pico-8 play session: no input (idle), after a click and taps of 🅾, ❎, 🅾+❎, 🅾 in the second before t = 0

[t = 1 s] idle ~1s (no d-pad/buttons)
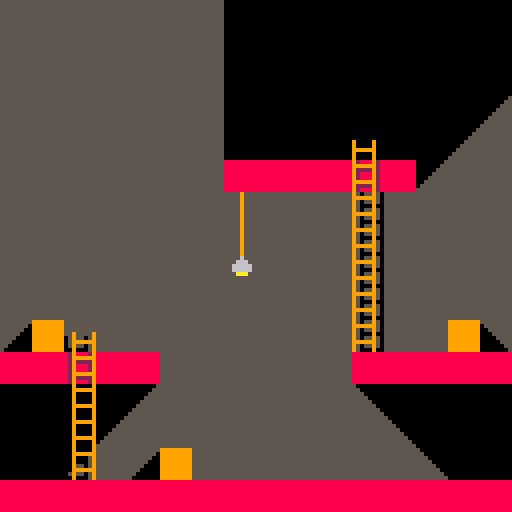

pico-8 cartridge
version 8
__lua__
function _init()
	palt(0,false);
	palt(14,true);
end

function _draw()
	cls();
	--rectfill(0,0,128,128,5);
	mapdraw(16,16);
	mapdraw(0,0);
	mapdraw(0,16);
end

function _update60()
end
__gfx__
eeeeeeeeeeeeeeeeeeeeeeeeeeeeeeeeeeeeeeeeeeeeeeeeeeeeeeeeeeeeeeeeeeeeeeeeeeeeeeeeeeeeeeeeeeeeeeeeeeeeeeeeeeeeeeeeeeeeeeeeeeeeeeee
eeeeeeeeeeeeeeeeeeeeeeeeeeeeeeeeeeeeeeeeeeeeeeeeeeeeeeeeeeeeeeeeeeeeeeeeeeeeeeeeeeeeeeeeeeeeeeeeeeeeeeeeeeeeeeeeeeeeeeeeeeeeeeee
ee7ee7eeeeeeeeeeeeeeeeeeeeeeeeeeeeeeeeeeeeeeeeeeeeeeeeeeeeeeeeeeeeeeeeeeeeeeeeeeeeeeeeeeeeeeeeeeeeeeeeeeeeeeeeeeeeeeeeeeeeeeeeee
eee77eeeeeeeeeeeeeeeeeeeeeeeeeeeeeeeeeeeeeeeeeeeeeeeeeeeeeeeeeeeeeeeeeeeeeeeeeeeeeeeeeeeeeeeeeeeeeeeeeeeeeeeeeeeeeeeeeeeeeeeeeee
eee77eeeeeeeeeeeeeeeeeeeeeeeeeeeeeeeeeeeeeeeeeeeeeeeeeeeeeeeeeeeeeeeeeeeeeeeeeeeeeeeeeeeeeeeeeeeeeeeeeeeeeeeeeeeeeeeeeeeeeeeeeee
ee7ee7eeeeeeeeeeeeeeeeeeeeeeeeeeeeeeeeeeeeeeeeeeeeeeeeeeeeeeeeeeeeeeeeeeeeeeeeeeeeeeeeeeeeeeeeeeeeeeeeeeeeeeeeeeeeeeeeeeeeeeeeee
eeeeeeeeeeeeeeeeeeeeeeeeeeeeeeeeeeeeeeeeeeeeeeeeeeeeeeeeeeeeeeeeeeeeeeeeeeeeeeeeeeeeeeeeeeeeeeeeeeeeeeeeeeeeeeeeeeeeeeeeeeeeeeee
eeeeeeeeeeeeeeeeeeeeeeeeeeeeeeeeeeeeeeeeeeeeeeeeeeeeeeeeeeeeeeeeeeeeeeeeeeeeeeeeeeeeeeeeeeeeeeeeeeeeeeeeeeeeeeeeeeeeeeeeeeeeeeee
eeeeeeeeeeeeeeeeeeeeeeeeeeeeeeeeeeeeeeeeeeeeeeeeeeeeeeeeeeeeeeeeeeeeeeeeeeeeeeeeeeeeeeeeeeeeeeeeeeeeeeeeeeeeeeeeeeeeeeeeeeeeeeee
eeeeeeeeeeeeeeeeeeeeeeeeeeeeeeeeeeeeeeeeeeeeeeeeeeeeeeeeeeeeeeeeeeeeeeeeeeeeeeeeeeeeeeeeeeeeeeeeeeeeeeeeeeeeeeeeeeeeeeeeeeeeeeee
eeeeeeeeeeeeeeeeeeeeeeeeeeeeeeeeeeeeeeeeeeeeeeeeeeeeeeeeeeeeeeeeeeeeeeeeeeeeeeeeeeeeeeeeeeeeeeeeeeeeeeeeeeeeeeeeeeeeeeeeeeeeeeee
eeeeeeeeeeeeeeeeeeeeeeeeeeeeeeeeeeeeeeeeeeeeeeeeeeeeeeeeeeeeeeeeeeeeeeeeeeeeeeeeeeeeeeeeeeeeeeeeeeeeeeeeeeeeeeeeeeeeeeeeeeeeeeee
eeeeeeeeeeeeeeeeeeeeeeeeeeeeeeeeeeeeeeeeeeeeeeeeeeeeeeeeeeeeeeeeeeeeeeeeeeeeeeeeeeeeeeeeeeeeeeeeeeeeeeeeeeeeeeeeeeeeeeeeeeeeeeee
eeeeeeeeeeeeeeeeeeeeeeeeeeeeeeeeeeeeeeeeeeeeeeeeeeeeeeeeeeeeeeeeeeeeeeeeeeeeeeeeeeeeeeeeeeeeeeeeeeeeeeeeeeeeeeeeeeeeeeeeeeeeeeee
eeeeeeeeeeeeeeeeeeeeeeeeeeeeeeeeeeeeeeeeeeeeeeeeeeeeeeeeeeeeeeeeeeeeeeeeeeeeeeeeeeeeeeeeeeeeeeeeeeeeeeeeeeeeeeeeeeeeeeeeeeeeeeee
eeeeeeeeeeeeeeeeeeeeeeeeeeeeeeeeeeeeeeeeeeeeeeeeeeeeeeeeeeeeeeeeeeeeeeeeeeeeeeeeeeeeeeeeeeeeeeeeeeeeeeeeeeeeeeeeeeeeeeeeeeeeeeee
eeeeeeeeeeeeeeeeeeeeeeeeeeeeeeeeeeeeeeeeeeeeeeeeeeeeeeeeeeeeeeeeeeeeeeeeeeeeeeeeeeeeeeeeeeeeeeeeeeeeeeeeeeeeeeeeeeeeeeeeeeeeeeee
eeeeeeeeeeeeeeeeeeeeeeeeeeeeeeeeeeeeeeeeeeeeeeeeeeeeeeeeeeeeeeeeeeeeeeeeeeeeeeeeeeeeeeeeeeeeeeeeeeeeeeeeeeeeeeeeeeeeeeeeeeeeeeee
eeeeeeeeeeeeeeeeeeeeeeeeeeeeeeeeeeeeeeeeeeeeeeeeeeeeeeeeeeeeeeeeeeeeeeeeeeeeeeeeeeeeeeeeeeeeeeeeeeeeeeeeeeeeeeeeeeeeeeeeeeeeeeee
eeeeeeeeeeeeeeeeeeeeeeeeeeeeeeeeeeeeeeeeeeeeeeeeeeeeeeeeeeeeeeeeeeeeeeeeeeeeeeeeeeeeeeeeeeeeeeeeeeeeeeeeeeeeeeeeeeeeeeeeeeeeeeee
eeeeeeeeeeeeeeeeeeeeeeeeeeeeeeeeeeeeeeeeeeeeeeeeeeeeeeeeeeeeeeeeeeeeeeeeeeeeeeeeeeeeeeeeeeeeeeeeeeeeeeeeeeeeeeeeeeeeeeeeeeeeeeee
eeeeeeeeeeeeeeeeeeeeeeeeeeeeeeeeeeeeeeeeeeeeeeeeeeeeeeeeeeeeeeeeeeeeeeeeeeeeeeeeeeeeeeeeeeeeeeeeeeeeeeeeeeeeeeeeeeeeeeeeeeeeeeee
eeeeeeeeeeeeeeeeeeeeeeeeeeeeeeeeeeeeeeeeeeeeeeeeeeeeeeeeeeeeeeeeeeeeeeeeeeeeeeeeeeeeeeeeeeeeeeeeeeeeeeeeeeeeeeeeeeeeeeeeeeeeeeee
eeeeeeeeeeeeeeeeeeeeeeeeeeeeeeeeeeeeeeeeeeeeeeeeeeeeeeeeeeeeeeeeeeeeeeeeeeeeeeeeeeeeeeeeeeeeeeeeeeeeeeeeeeeeeeeeeeeeeeeeeeeeeeee
eeeeeeeeeeeeeeeeeeeeeeeeeeeeeeeeeeeeeeeeeeeeeeeeeeeeeeeeeeeeeeeeeeeeeeeeeeeeeeeeeeeeeeeeeeeeeeeeeeeeeeeeeeeeeeeeeeeeeeeeeeeeeeee
eeeeeeeeeeeeeeeeeeeeeeeeeeeeeeeeeeeeeeeeeeeeeeeeeeeeeeeeeeeeeeeeeeeeeeeeeeeeeeeeeeeeeeeeeeeeeeeeeeeeeeeeeeeeeeeeeeeeeeeeeeeeeeee
eeeeeeeeeeeeeeeeeeeeeeeeeeeeeeeeeeeeeeeeeeeeeeeeeeeeeeeeeeeeeeeeeeeeeeeeeeeeeeeeeeeeeeeeeeeeeeeeeeeeeeeeeeeeeeeeeeeeeeeeeeeeeeee
eeeeeeeeeeeeeeeeeeeeeeeeeeeeeeeeeeeeeeeeeeeeeeeeeeeeeeeeeeeeeeeeeeeeeeeeeeeeeeeeeeeeeeeeeeeeeeeeeeeeeeeeeeeeeeeeeeeeeeeeeeeeeeee
eeeeeeeeeeeeeeeeeeeeeeeeeeeeeeeeeeeeeeeeeeeeeeeeeeeeeeeeeeeeeeeeeeeeeeeeeeeeeeeeeeeeeeeeeeeeeeeeeeeeeeeeeeeeeeeeeeeeeeeeeeeeeeee
eeeeeeeeeeeeeeeeeeeeeeeeeeeeeeeeeeeeeeeeeeeeeeeeeeeeeeeeeeeeeeeeeeeeeeeeeeeeeeeeeeeeeeeeeeeeeeeeeeeeeeeeeeeeeeeeeeeeeeeeeeeeeeee
eeeeeeeeeeeeeeeeeeeeeeeeeeeeeeeeeeeeeeeeeeeeeeeeeeeeeeeeeeeeeeeeeeeeeeeeeeeeeeeeeeeeeeeeeeeeeeeeeeeeeeeeeeeeeeeeeeeeeeeeeeeeeeee
eeeeeeeeeeeeeeeeeeeeeeeeeeeeeeeeeeeeeeeeeeeeeeeeeeeeeeeeeeeeeeeeeeeeeeeeeeeeeeeeeeeeeeeeeeeeeeeeeeeeeeeeeeeeeeeeeeeeeeeeeeeeeeee
eeeeeeeeeeeeeeeeeeeeeeeeeeeeeeeeeeeeeeeeeeeeeeeeeeeeeeeeeeeeeeeeeeeeeeeeeeeeeeeeeeeeeeeeeeeeeeeeeeeeeeeeeeeeeeeeeeeeeeeeeeeeeeee
eeeeeeeeeeeeeeeeeeeeeeeeeeeeeeeeeeeeeeeeeeeeeeeeeeeeeeeeeeeeeeeeeeeeeeeeeeeeeeeeeeeeeeeeeeeeeeeeeeeeeeeeeeeeeeeeeeeeeeeeeeeeeeee
eeeeeeeeeeeeeeeeeeeeeeeeeeeeeeeeeeeeeeeeeeeeeeeeeeeeeeeeeeeeeeeeeeeeeeeeeeeeeeeeeeeeeeeeeeeeeeeeeeeeeeeeeeeeeeeeeeeeeeeeeeeeeeee
eeeeeeeeeeeeeeeeeeeeeeeeeeeeeeeeeeeeeeeeeeeeeeeeeeeeeeeeeeeeeeeeeeeeeeeeeeeeeeeeeeeeeeeeeeeeeeeeeeeeeeeeeeeeeeeeeeeeeeeeeeeeeeee
eeeeeeeeeeeeeeeeeeeeeeeeeeeeeeeeeeeeeeeeeeeeeeeeeeeeeeeeeeeeeeeeeeeeeeeeeeeeeeeeeeeeeeeeeeeeeeeeeeeeeeeeeeeeeeeeeeeeeeeeeeeeeeee
eeeeeeeeeeeeeeeeeeeeeeeeeeeeeeeeeeeeeeeeeeeeeeeeeeeeeeeeeeeeeeeeeeeeeeeeeeeeeeeeeeeeeeeeeeeeeeeeeeeeeeeeeeeeeeeeeeeeeeeeeeeeeeee
eeeeeeeeeeeeeeeeeeeeeeeeeeeeeeeeeeeeeeeeeeeeeeeeeeeeeeeeeeeeeeeeeeeeeeeeeeeeeeeeeeeeeeeeeeeeeeeeeeeeeeeeeeeeeeeeeeeeeeeeeeeeeeee
eeeeeeeeeeeeeeeeeeeeeeeeeeeeeeeeeeeeeeeeeeeeeeeeeeeeeeeeeeeeeeeeeeeeeeeeeeeeeeeeeeeeeeeeeeeeeeeeeeeeeeeeeeeeeeeeeeeeeeeeeeeeeeee
eeeeeeeeeeeeeeeeeeeeeeeeeeeeeeeeeeeeeeeeeeeeeeeeeeeeeeeeeeeeeeeeeeeeeeeeeeeeeeeeeeeeeeeeeeeeeeeeeeeeeeeeeeeeeeeeeeeeeeeeeeeeeeee
eeeeeeeeeeeeeeeeeeeeeeeeeeeeeeeeeeeeeeeeeeeeeeeeeeeeeeeeeeeeeeeeeeeeeeeeeeeeeeeeeeeeeeeeeeeeeeeeeeeeeeeeeeeeeeeeeeeeeeeeeeeeeeee
eeeeeeeeeeeeeeeeeeeeeeeeeeeeeeeeeeeeeeeeeeeeeeeeeeeeeeeeeeeeeeeeeeeeeeeeeeeeeeeeeeeeeeeeeeeeeeeeeeeeeeeeeeeeeeeeeeeeeeeeeeeeeeee
eeeeeeeeeeeeeeeeeeeeeeeeeeeeeeeeeeeeeeeeeeeeeeeeeeeeeeeeeeeeeeeeeeeeeeeeeeeeeeeeeeeeeeeeeeeeeeeeeeeeeeeeeeeeeeeeeeeeeeeeeeeeeeee
eeeeeeeeeeeeeeeeeeeeeeeeeeeeeeeeeeeeeeeeeeeeeeeeeeeeeeeeeeeeeeeeeeeeeeeeeeeeeeeeeeeeeeeeeeeeeeeeeeeeeeeeeeeeeeeeeeeeeeeeeeeeeeee
eeeeeeeeeeeeeeeeeeeeeeeeeeeeeeeeeeeeeeeeeeeeeeeeeeeeeeeeeeeeeeeeeeeeeeeeeeeeeeeeeeeeeeeeeeeeeeeeeeeeeeeeeeeeeeeeeeeeeeeeeeeeeeee
eeeeeeeeeeeeeeeeeeeeeeeeeeeeeeeeeeeeeeeeeeeeeeeeeeeeeeeeeeeeeeeeeeeeeeeeeeeeeeeeeeeeeeeeeeeeeeeeeeeeeeeeeeeeeeeeeeeeeeeeeeeeeeee
eeeeeeeeeeeeeeeeeeeeeeeeeeeeeeeeeeeeeeeeeeeeeeeeeeeeeeeeeeeeeeeeeeeeeeeeeeeeeeeeeeeeeeeeeeeeeeeeeeeeeeeeeeeeeeeeeeeeeeeeeeeeeeee
eeeeeeeeeeeeeeeeeeeeeeeeeeeeeeeeeeeeeeeeeeeeeeeeeeeeeeeeeeeeeeeeeeeeeeeeeeeeeeeeeeeeeeeeeeeeeeeeeeeeeeeeeeeeeeeeeeeeeeeeeeeeeeee
eeeeeeeeeeeeeeeeeeeeeeeeeeeeeeeeeeeeeeeeeeeeeeeeeeeeeeeeeeeeeeeeeeeeeeeeeeeeeeeeeeeeeeeeeeeeeeeeeeeeeeeeeeeeeeeeeeeeeeeeeeeeeeee
eeeeeeeeeeeeeeeeeeeeeeeeeeeeeeeeeeeeeeeeeeeeeeeeeeeeeeeeeeeeeeeeeeeeeeeeeeeeeeeeeeeeeeeeeeeeeeeeeeeeeeeeeeeeeeeeeeeeeeeeeeeeeeee
eeeeeeeeeeeeeeeeeeeeeeeeeeeeeeeeeeeeeeeeeeeeeeeeeeeeeeeeeeeeeeeeeeeeeeeeeeeeeeeeeeeeeeeeeeeeeeeeeeeeeeeeeeeeeeeeeeeeeeeeeeeeeeee
eeeeeeeeeeeeeeeeeeeeeeeeeeeeeeeeeeeeeeeeeeeeeeeeeeeeeeeeeeeeeeeeeeeeeeeeeeeeeeeeeeeeeeeeeeeeeeeeeeeeeeeeeeeeeeeeeeeeeeeeeeeeeeee
eeeeeeeeeeeeeeeeeeeeeeeeeeeeeeeeeeeeeeeeeeeeeeeeeeeeeeeeeeeeeeeeeeeeeeeeeeeeeeeeeeeeeeeeeeeeeeeeeeeeeeeeeeeeeeeeeeeeeeeeeeeeeeee
eeeeeeeeeeeeeeeeeeeeeeeeeeeeeeeeeeeeeeeeeeeeeeeeeeeeeeeeeeeeeeeeeeeeeeeeeeeeeeeeeeeeeeeeeeeeeeeeeeeeeeeeeeeeeeeeeeeeeeeeeeeeeeee
eeeeeeeeeeeeeeeeeeeeeeeeeeeeeeeeeeeeeeeeeeeeeeeeeeeeeeeeeeeeeeeeeeeeeeeeeeeeeeeeeeeeeeeeeeeeeeeeeeeeeeeeeeeeeeeeeeeeeeeeeeeeeeee
eeeeeeeeeeeeeeeeeeeeeeeeeeeeeeeeeeeeeeeeeeeeeeeeeeeeeeeeeeeeeeeeeeeeeeeeeeeeeeeeeeeeeeeeeeeeeeeeeeeeeeeeeeeeeeeeeeeeeeeeeeeeeeee
eeeeeeeeeeeeeeeeeeeeeeeeeeeeeeeeeeeeeeeeeeeeeeeeeeeeeeeeeeeeeeeeeeeeeeeeeeeeeeeeeeeeeeeeeeeeeeeeeeeeeeeeeeeeeeeeeeeeeeeeeeeeeeee
eeeeeeeeeeeeeeeeeeeeeeeeeeeeeeeeeeeeeeeeeeeeeeeeeeeeeeeeeeeeeeeeeeeeeeeeeeeeeeeeeeeeeeeeeeeeeeeeeeeeeeeeeeeeeeeeeeeeeeeeeeeeeeee
eeeeeeeeeeeeeeeeeeeeeeeeeeeeeeeeeeeeeeeeeeeeeeeeeeeeeeeeeeeeeeeeeeeeeeeeeeeeeeeeeeeeeeeeeeeeeeeeeeeeeeeeeeeeeeeeeeeeeeeeeeeeeeee
eeeeeeeeeeeeeeeeeeeeeeeeeeeeeeeeeeeeeeeeeeeeeeeeeeeeeeeeeeeeeeeeeeeeeeeeeeeeeeeeeeeeeeeeeeeeeeeeeeeeeeeeeeeeeeeeeeeeeeeeeeeeeeee
eeeeeeeeeeeeeeeeeeeeeeeeeeeeeeeeeeeeeeeeeeeeeeeeeeeeeeeeeeeeeeeeeeeeeeeeeeeeeeeeeeeeeeeeeeeeeeeeeeeeeeeeeeeeeeeeeeeeeeeeeeeeeeee
eeeeeeeeeeeeeeeeeeeeeeeeeeeeeeeeeeeeeeeeeeeeeeeeeeeeeeeeeeeeeeeeeeeeeeeeeeeeeeeeeeeeeeeeeeeeeeeeeeeeeeeeeeeeeeeeeeeeeeeeeeeeeeee
eeeeeeeeeeeeeeeeeeeeeeeeeeeeeeeeeeeeeeeeeeeeeeeeeeeeeeeeeeeeeeeeeeeeeeeeeeeeeeeeeeeeeeeeeeeeeeeeeeeeeeeeeeeeeeeeeeeeeeeeeeeeeeee
eeeeeeeeeeeeeeeeeeeeeeeeeeeeeeeeeeeeeeeeeeeeeeeeeeeeeeeeeeeeeeeeeeeeeeeeeeeeeeeeeeeeeeeeeeeeeeeeeeeeeeeeeeeeeeeeeeeeeeeeeeeeeeee
eeeeeeeeeeeeeeeeeeeeeeeeeeeeeeeeeeeeeeeeeeeeeeeeeeeeeeeeeeeeeeeeeeeeeeeeeeeeeeeeeeeeeeeeeeeeeeeeeeeeeeeeeeeeeeeeeeeeeeeeeeeeeeee
eeeeeeeeeeeeeeeeeeeeeeeeeeeeeeeeeeeeeeeeeeeeeeeeeeeeeeeeeeeeeeeeeeeeeeeeeeeeeeeeeeeeeeeeeeeeeeeeeeeeeeeeeeeeeeeeeeeeeeeeeeeeeeee
eeeeeeeeeeeeeeeeeeeeeeeeeeeeeeeeeeeeeeeeeeeeeeeeeeeeeeeeeeeeeeeeeeeeeeeeeeeeeeeeeeeeeeeeeeeeeeeeeeeeeeeeeeeeeeeeeeeeeeeeeeeeeeee
eeeeeeeeeeeeeeeeeeeeeeeeeeeeeeeeeeeeeeeeeeeeeeeeeeeeeeeeeeeeeeeeeeeeeeeeeeeeeeeeeeeeeeeeeeeeeeeeeeeeeeeeeeeeeeeeeeeeeeeeeeeeeeee
eeeeeeeeeeeeeeeeeeeeeeeeeeeeeeeeeeeeeeeeeeeeeeeeeeeeeeeeeeeeeeeeeeeeeeeeeeeeeeeeeeeeeeeeeeeeeeeeeeeeeeeeeeeeeeeeeeeeeeeeeeeeeeee
eeeeeeeeeeeeeeeeeeeeeeeeeeeeeeeeeeeeeeeeeeeeeeeeeeeeeeeeeeeeeeeeeeeeeeeeeeeeeeeeeeeeeeeeeeeeeeeeeeeeeeeeeeeeeeeeeeeeeeeeeeeeeeee
eeeeeeeeeeeeeeeeeeeeeeeeeeeeeeeeeeeeeeeeeeeeeeeeeeeeeeeeeeeeeeeeeeeeeeeeeeeeeeeeeeeeeeeeeeeeeeeeeeeeeeeeeeeeeeeeeeeeeeeeeeeeeeee
eeeeeeeeeeeeeeeeeeeeeeeeeeeeeeeeeeeeeeeeeeeeeeeeeeeeeeeeeeeeeeeeeeeeeeeeeeeeeeeeeeeeeeeeeeeeeeeeeeeeeeeeeeeeeeeeeeeeeeeeeeeeeeee
eeeeeeeeeeeeeeeeeeeeeeeeeeeeeeeeeeeeeeeeeeeeeeeeeeeeeeeeeeeeeeeeeeeeeeeeeeeeeeeeeeeeeeeeeeeeeeeeeeeeeeeeeeeeeeeeeeeeeeeeeeeeeeee
eeeeeeeeeeeeeeeeeeeeeeeeeeeeeeeeeeeeeeeeeeeeeeeeeeeeeeeeeeeeeeeeeeeeeeeeeeeeeeeeeeeeeeeeeeeeeeeeeeeeeeeeeeeeeeeeeeeeeeeeeeeeeeee
eeeeeeeeeeeeeeeeeeeeeeeeeeeeeeeeeeeeeeeeeeeeeeeeeeeeeeeeeeeeeeeeeeeeeeeeeeeeeeeeeeeeeeeeeeeeeeeeeeeeeeeeeeeeeeeeeeeeeeeeeeeeeeee
eeeeeeeeeeeeeeeeeeeeeeeeeeeeeeeeeeeeeeeeeeeeeeeeeeeeeeeeeeeeeeeeeeeeeeeeeeeeeeeeeeeeeeeeeeeeeeeeeeeeeeeeeeeeeeeeeeeeeeeeeeeeeeee
eeeeeeeeeeeeeeeeeeeeeeeeeeeeeeeeeeeeeeeeeeeeeeeeeeeeeeeeeeeeeeeeeeeeeeeeeeeeeeeeeeeeeeeeeeeeeeeeeeeeeeeeeeeeeeeeeeeeeeeeeeeeeeee
eeeeeeeeeeeeeeeeeeeeeeeeeeeeeeeeeeeeeeeeeeeeeeeeeeeeeeeeeeeeeeeeeeeeeeeeeeeeeeeeeeeeeeeeeeeeeeeeeeeeeeeeeeeeeeeeeeeeeeeeeeeeeeee
eeeeeeeeeeeeeeeeeeeeeeeeeeeeeeeeeeeeeeeeeeeeeeeeeeeeeeeeeeeeeeeeeeeeeeeeeeeeeeeeeeeeeeeeeeeeeeeeeeeeeeeeeeeeeeeeeeeeeeeeeeeeeeee
eeeeeeeeeeeeeeeeeeeeeeeeeeeeeeeeeeeeeeeeeeeeeeeeeeeeeeeeeeeeeeeeeeeeeeeeeeeeeeeeeeeeeeeeeeeeeeeeeeeeeeeeeeeeeeeeeeeeeeeeeeeeeeee
eeeeeeeeeeeeeeeeeeeeeeeeeeeeeeeeeeeeeeeeeeeeeeeeeeeeeeeeeeeeeeeeeeeeeeeeeeeeeeeeeeeeeeeeeeeeeeeeeeeeeeeeeeeeeeeeeeeeeeeeeeeeeeee
eeeeeeeeeeeeeeeeeeeeeeeeeeeeeeeeeeeeeeeeeeeeeeeeeeeeeeeeeeeeeeeeeeeeeeeeeeeeeeeeeeeeeeeeeeeeeeeeeeeeeeeeeeeeeeeeeeeeeeeeeeeeeeee
eeeeeeeeeeeeeeeeeeeeeeeeeeeeeeeeeeeeeeeeeeeeeeeeeeeeeeeeeeeeeeeeeeeeeeeeeeeeeeeeeeeeeeeeeeeeeeeeeeeeeeeeeeeeeeeeeeeeeeeeeeeeeeee
eeeeeeeeeeeeeeeeeeeeeeeeeeeeeeeeeeeeeeeeeeeeeeeeeeeeeeeeeeeeeeeeeeeeeeeeeeeeeeeeeeeeeeeeeeeeeeeeeeeeeeeeeeeeeeeeeeeeeeeeeeeeeeee
eeeeeeeeeeeeeeeeeeeeeeeeeeeeeeeeeeeeeeeeeeeeeeeeeeeeeeeeeeeeeeeeeeeeeeeeeeeeeeeeeeeeeeeeeeeeeeeeeeeeeeeeeeeeeeeeeeeeeeeeeeeeeeee
eeeeeeeeeeeeeeeeeeeeeeeeeeeeeeeeeeeeeeeeeeeeeeeeeeeeeeeeeeeeeeeeeeeeeeeeeeeeeeeeeeeeeeeeeeeeeeeeeeeeeeeeeeeeeeeeeeeeeeeeeeeeeeee
eeeeeeeeeeeeeeeeeeeeeeeeeeeeeeeeeeeeeeeeeeeeeeeeeeeeeeeeeeeeeeeeeeeeeeeeeeeeeeeeeeeeeeeeeeeeeeeeeeeeeeeeeeeeeeeeeeeeeeeeeeeeeeee
eeeeeeeeeeeeeeeeeeeeeeeeeeeeeeeeeeeeeeeeeeeeeeeeeeeeeeeeeeeeeeeeeeeeeeeeeeeeeeeeeeeeeeeeeeeeeeeeeeeeeeeeeeeeeeeeeeeeeeeeeeeeeeee
eeeeeeeeeeeeeeeeeeeeeeeeeeeeeeeeeeeeeeeeeeeeeeeeeeeeeeeeeeeeeeeeeeeeeeeeeeeeeeeeeeeeeeeeeeeeeeeeeeeeeeeeeeeeeeeeeeeeeeeeeeeeeeee
eeeeeeeeeeeeeeeeeeeeeeeeeeeeeeeeeeeeeeeeeeeeeeeeeeeeeeeeeeeeeeeeeeeeeeeeeeeeeeeeeeeeeeeeeeeeeeeeeeeeeeeeeeeeeeeeeeeeeeeeeeeeeeee
eeeeeeeeeeeeeeeeeeeeeeeeeeeeeeeeeeeeeeeeeeeeeeeeeeeeeeeeeeeeeeeeeeeeeeeeeeeeeeeeeeeeeeeeeeeeeeeeeeeeeeeeeeeeeeeeeeeeeeeeeeeeeeee
eeeeeeeeeeeeeeeeeeeeeeeeeeeeeeeeeeeeeeeeeeeeeeeeeeeeeeeeeeeeeeeeeeeeeeeeeeeeeeeeeeeeeeeeeeeeeeeeeeeeeeeeeeeeeeeeeeeeeeeeeeeeeeee
eeeeeeeeeeeeeeeeeeeeeeeeeeeeeeeeeeeeeeeeeeeeeeeeeeeeeeeeeeeeeeeeeeeeeeeeeeeeeeeeeeeeeeeeeeeeeeeeeeeeeeeeeeeeeeeeeeeeeeeeeeeeeeee
eeeeeeeeeeeeeeeeeeeeeeeeeeeeeeeeeeeeeeeeeeeeeeeeeeeeeeeeeeeeeeeeeeeeeeeeeeeeeeeeeeeeeeeeeeeeeeeeeeeeeeeeeeeeeeeeeeeeeeeeeeeeeeee
eeeeeeeeeeeeeeeeeeeeeeeeeeeeeeeeeeeeeeeeeeeeeeeeeeeeeeeeeeeeeeeeeeeeeeeeeeeeeeeeeeeeeeeeeeeeeeeeeeeeeeeeeeeeeeeeeeeeeeeeeeeeeeee
00000000555555558888888899999999eeee9eeeeeeeeeeeeeeeeeeeeeeeeeeeeeeeeeeeeeeeeeeeeeeeeeeeeeeeeeeeeeeeeeeeeeeeeeeeeeeeeeeeeeeeeeee
00000000555555558888888899999999eeee9eeeeeeeeeeeeeeeeeeeeeeeeeeeeeeeeeeeeeeeeeeeeeeeeeeeeeeeeeeeeeeeeeeeeeeeeeeeeeeeeeeeeeeeeeee
00000000555555558888888899999999eeee9eeeeeeeeeeeeeeeeeeeeeeeeeeeeeeeeeeeeeeeeeeeeeeeeeeeeeeeeeeeeeeeeeeeeeeeeeeeeeeeeeeeeeeeeeee
00000000555555558888888899999999eeee9eeeeeeeeeeeeeeeeeeeeeeeeeeeeeeeeeeeeeeeeeeeeeeeeeeeeeeeeeeeeeeeeeeeeeeeeeeeeeeeeeeeeeeeeeee
00000000555555558888888899999999eeee9eeeeeeeeeeeeeeeeeeeeeeeeeeeeeeeeeeeeeeeeeeeeeeeeeeeeeeeeeeeeeeeeeeeeeeeeeeeeeeeeeeeeeeeeeee
00000000555555558888888899999999eeee9eeeeeeeeeeeeeeeeeeeeeeeeeeeeeeeeeeeeeeeeeeeeeeeeeeeeeeeeeeeeeeeeeeeeeeeeeeeeeeeeeeeeeeeeeee
00000000555555558888888899999999eeee9eeeeeeeeeeeeeeeeeeeeeeeeeeeeeeeeeeeeeeeeeeeeeeeeeeeeeeeeeeeeeeeeeeeeeeeeeeeeeeeeeeeeeeeeeee
00000000555555558888888899999999eeee9eeeeeeeeeeeeeeeeeeeeeeeeeeeeeeeeeeeeeeeeeeeeeeeeeeeeeeeeeeeeeeeeeeeeeeeeeeeeeeeeeeeeeeeeeee
0000000550000000eeeeeeeeeeeeeeeeeeee6eeeeeeeeeeeeeeeeeeeeeeeeeeeeeeeeeeeeeeeeeeeeeeeeeeeeeeeeeeeeeeeeeeeeeeeeeeeeeeeeeeeeeeeeeee
0000005555000000eeeeeeeeeeeeeeeeeee666eeeeeeeeeeeeeeeeeeeeeeeeeeeeeeeeeeeeeeeeeeeeeeeeeeeeeeeeeeeeeeeeeeeeeeeeeeeeeeeeeeeeeeeeee
0000055555500000eeeeeeeeeeeeeeeeee66666eeeeeeeeeeeeeeeeeeeeeeeeeeeeeeeeeeeeeeeeeeeeeeeeeeeeeeeeeeeeeeeeeeeeeeeeeeeeeeeeeeeeeeeee
0000555555550000ee9eeee99eeee9eeee66666eeeeeeeeeeeeeeeeeeeeeeeeeeeeeeeeeeeeeeeeeeeeeeeeeeeeeeeeeeeeeeeeeeeeeeeeeeeeeeeeeeeeeeeee
00055555555550000e9ee0e99e0ee9e0eeeaaaeeeeeeeeeeeeeeeeeeeeeeeeeeeeeeeeeeeeeeeeeeeeeeeeeeeeeeeeeeeeeeeeeeeeeeeeeeeeeeeeeeeeeeeeee
00555555555555000e999999999999e0eeeeeeeeeeeeeeeeeeeeeeeeeeeeeeeeeeeeeeeeeeeeeeeeeeeeeeeeeeeeeeeeeeeeeeeeeeeeeeeeeeeeeeeeeeeeeeee
05555555555555500e9ee0e99e0ee9e0eeeeeeeeeeeeeeeeeeeeeeeeeeeeeeeeeeeeeeeeeeeeeeeeeeeeeeeeeeeeeeeeeeeeeeeeeeeeeeeeeeeeeeeeeeeeeeee
5555555555555555009000e99e000900eeeeeeeeeeeeeeeeeeeeeeeeeeeeeeeeeeeeeeeeeeeeeeeeeeeeeeeeeeeeeeeeeeeeeeeeeeeeeeeeeeeeeeeeeeeeeeee
5555555555555555e29eee2992eee92eeeeeeeeeeeeeeeeeeeeeeeeeeeeeeeeeeeeeeeeeeeeeeeeeeeeeeeeeeeeeeeeeeeeeeeeeeeeeeeeeeeeeeeeeeeeeeeee
0555555555555550e29999999999992eeeeeeeeeeeeeeeeeeeeeeeeeeeeeeeeeeeeeeeeeeeeeeeeeeeeeeeeeeeeeeeeeeeeeeeeeeeeeeeeeeeeeeeeeeeeeeeee
0055555555555500e29222299222292eeeeeeeeeeeeeeeeeeeeeeeeeeeeeeeeeeeeeeeeeeeeeeeeeeeeeeeeeeeeeeeeeeeeeeeeeeeeeeeeeeeeeeeeeeeeeeeee
0005555555555000e29eee2992eee92eeeeeeeeeeeeeeeeeeeeeeeeeeeeeeeeeeeeeeeeeeeeeeeeeeeeeeeeeeeeeeeeeeeeeeeeeeeeeeeeeeeeeeeeeeeeeeeee
0000555555550000e29eee2992eee92eeeeeeeeeeeeeeeeeeeeeeeeeeeeeeeeeeeeeeeeeeeeeeeeeeeeeeeeeeeeeeeeeeeeeeeeeeeeeeeeeeeeeeeeeeeeeeeee
0000055555500000e29999999999992eeeeeeeeeeeeeeeeeeeeeeeeeeeeeeeeeeeeeeeeeeeeeeeeeeeeeeeeeeeeeeeeeeeeeeeeeeeeeeeeeeeeeeeeeeeeeeeee
0000005555000000e29222299222292eeeeeeeeeeeeeeeeeeeeeeeeeeeeeeeeeeeeeeeeeeeeeeeeeeeeeeeeeeeeeeeeeeeeeeeeeeeeeeeeeeeeeeeeeeeeeeeee
0000000550000000e29eee2992eee92eeeeeeeeeeeeeeeeeeeeeeeeeeeeeeeeeeeeeeeeeeeeeeeeeeeeeeeeeeeeeeeeeeeeeeeeeeeeeeeeeeeeeeeeeeeeeeeee
eeeeeeeeeeeeeeee0e9ee0e99e0ee9e0eeeeeeeeeeeeeeeeeeeeeeeeeeeeeeeeeeeeeeeeeeeeeeeeeeeeeeeeeeeeeeeeeeeeeeeeeeeeeeeeeeeeeeeeeeeeeeee
eeeeeeeeeeeeeeee0e999999999999e0eeeeeeeeeeeeeeeeeeeeeeeeeeeeeeeeeeeeeeeeeeeeeeeeeeeeeeeeeeeeeeeeeeeeeeeeeeeeeeeeeeeeeeeeeeeeeeee
eeeeeeeeeeeeeeee0e9ee0e99e0ee9e0eeeeeeeeeeeeeeeeeeeeeeeeeeeeeeeeeeeeeeeeeeeeeeeeeeeeeeeeeeeeeeeeeeeeeeeeeeeeeeeeeeeeeeeeeeeeeeee
eeeeeeeeeeeeeeee009000e99e000900eeeeeeeeeeeeeeeeeeeeeeeeeeeeeeeeeeeeeeeeeeeeeeeeeeeeeeeeeeeeeeeeeeeeeeeeeeeeeeeeeeeeeeeeeeeeeeee
eeeeeeeeeeeeeeee0e9ee0e99e0ee9e0eeeeeeeeeeeeeeeeeeeeeeeeeeeeeeeeeeeeeeeeeeeeeeeeeeeeeeeeeeeeeeeeeeeeeeeeeeeeeeeeeeeeeeeeeeeeeeee
eeeeeeeeeeeeeeee0e999999999999e0eeeeeeeeeeeeeeeeeeeeeeeeeeeeeeeeeeeeeeeeeeeeeeeeeeeeeeeeeeeeeeeeeeeeeeeeeeeeeeeeeeeeeeeeeeeeeeee
eeeeeeeeeeeeeeee0e9ee0e99e0ee9e0eeeeeeeeeeeeeeeeeeeeeeeeeeeeeeeeeeeeeeeeeeeeeeeeeeeeeeeeeeeeeeeeeeeeeeeeeeeeeeeeeeeeeeeeeeeeeeee
eeeeeeeeeeeeeeee009000e99e000900eeeeeeeeeeeeeeeeeeeeeeeeeeeeeeeeeeeeeeeeeeeeeeeeeeeeeeeeeeeeeeeeeeeeeeeeeeeeeeeeeeeeeeeeeeeeeeee
__gff__
0000000000000000000000000000000000000000000000000000000000000000000000000000000000000000000000000000000000000000000000000000000000000000000000000000000000000000000000000000000000000000000000000000000000000000000000000000000000000000000000000000000000000000
0000000000000000000000000000000000000000000000000000000000000000000000000000000000000000000000000000000000000000000000000000000000000000000000000000000000000000000000000000000000000000000000000000000000000000000000000000000000000000000000000000000000000000
__map__
0000000000000000000000000000000000000000000000000000000000000000000000000000000000000000000000000000000000000000000000000000000000000000000000000000000000000000000000000000000000000000000000000000000000000000000000000000000000000000000000000000000000000000
0000000000000000000000000000000000000000000000000000000000000000000000000000000000000000000000000000000000000000000000000000000000000000000000000000000000000000000000000000000000000000000000000000000000000000000000000000000000000000000000000000000000000000
0000000000000000000000000000000000000000000000000000000000000000000000000000000000000000000000000000000000000000000000000000000000000000000000000000000000000000000000000000000000000000000000000000000000000000000000000000000000000000000000000000000000000000
0000000000000000000000000000000000000000000000000000000000000000000000000000000000000000000000000000000000000000000000000000000000000000000000000000000000000000000000000000000000000000000000000000000000000000000000000000000000000000000000000000000000000000
0000000000000000000000000000000000000000000000000000000000000000000000000000000000000000000000000000000000000000000000000000000000000000000000000000000000000000000000000000000000000000000000000000000000000000000000000000000000000000000000000000000000000000
00000000000000c2c2c2c2c2c200000000000000000000000000000000000000000000000000000000000000000000000000000000000000000000000000000000000000000000000000000000000000000000000000000000000000000000000000000000000000000000000000000000000000000000000000000000000000
0000000000000000000000000000000000000000000000000000000000000000000000000000000000000000000000000000000000000000000000000000000000000000000000000000000000000000000000000000000000000000000000000000000000000000000000000000000000000000000000000000000000000000
0000000000000000000000000000000000000000000000000000000000000000000000000000000000000000000000000000000000000000000000000000000000000000000000000000000000000000000000000000000000000000000000000000000000000000000000000000000000000000000000000000000000000000
0000000000000000000000000000000000000000000000000000000000000000000000000000000000000000000000000000000000000000000000000000000000000000000000000000000000000000000000000000000000000000000000000000000000000000000000000000000000000000000000000000000000000000
0000000000000000000000000000000000000000000000000000000000000000000000000000000000000000000000000000000000000000000000000000000000000000000000000000000000000000000000000000000000000000000000000000000000000000000000000000000000000000000000000000000000000000
0000000000000000000000000000000000000000000000000000000000000000000000000000000000000000000000000000000000000000000000000000000000000000000000000000000000000000000000000000000000000000000000000000000000000000000000000000000000000000000000000000000000000000
c2c2c2c2c2000000000000c2c2c2c2c200000000000000000000000000000000000000000000000000000000000000000000000000000000000000000000000000000000000000000000000000000000000000000000000000000000000000000000000000000000000000000000000000000000000000000000000000000000
0000000000000000000000000000000000000000000000000000000000000000000000000000000000000000000000000000000000000000000000000000000000000000000000000000000000000000000000000000000000000000000000000000000000000000000000000000000000000000000000000000000000000000
0000000000000000000000000000000000000000000000000000000000000000000000000000000000000000000000000000000000000000000000000000000000000000000000000000000000000000000000000000000000000000000000000000000000000000000000000000000000000000000000000000000000000000
0000000000000000000000000000000000000000000000000000000000000000000000000000000000000000000000000000000000000000000000000000000000000000000000000000000000000000000000000000000000000000000000000000000000000000000000000000000000000000000000000000000000000000
c2c2c2c2c2c2c2c2c2c2c2c2c2c2c2c200000000000000000000000000000000000000000000000000000000000000000000000000000000000000000000000000000000000000000000000000000000000000000000000000000000000000000000000000000000000000000000000000000000000000000000000000000000
00000000000000000000000000000000c1c1c1c1c1c1c1c0c0c0c0c0c0c0c0c0000000000000000000000000000000000000000000000000000000000000000000000000000000000000000000000000000000000000000000000000000000000000000000000000000000000000000000000000000000000000000000000000
00000000000000000000000000000000c1c1c1c1c1c1c1c0c0c0c0c0c0c0c0c0000000000000000000000000000000000000000000000000000000000000000000000000000000000000000000000000000000000000000000000000000000000000000000000000000000000000000000000000000000000000000000000000
00000000000000000000000000000000c1c1c1c1c1c1c1c0c0c0c0c0c0c0c0c0000000000000000000000000000000000000000000000000000000000000000000000000000000000000000000000000000000000000000000000000000000000000000000000000000000000000000000000000000000000000000000000000
00000000000000000000000000000000c1c1c1c1c1c1c1c0c0c0c0c0c0c0c0d0000000000000000000000000000000000000000000000000000000000000000000000000000000000000000000000000000000000000000000000000000000000000000000000000000000000000000000000000000000000000000000000000
0000000000000000000000d300000000c1c1c1c1c1c1c1c0c0c0c0c0c0c0d0c1000000000000000000000000000000000000000000000000000000000000000000000000000000000000000000000000000000000000000000000000000000000000000000000000000000000000000000000000000000000000000000000000
0000000000000000000000e300000000c1c1c1c1c1c1c1c1c1c1c1c1c1d0c1c1000000000000000000000000000000000000000000000000000000000000000000000000000000000000000000000000000000000000000000000000000000000000000000000000000000000000000000000000000000000000000000000000
00000000000000c4000000f300000000c1c1c1c1c1c1c1c1c1c1c1c1c1c1c1c1000000000000000000000000000000000000000000000000000000000000000000000000000000000000000000000000000000000000000000000000000000000000000000000000000000000000000000000000000000000000000000000000
00000000000000c4000000f300000000c1c1c1c1c1c1c1c1c1c1c1c1c1c1c1c1000000000000000000000000000000000000000000000000000000000000000000000000000000000000000000000000000000000000000000000000000000000000000000000000000000000000000000000000000000000000000000000000
00000000000000d4000000f300000000c1c1c1c1c1c1c1c1c1c1c1c1c1c1c1c1000000000000000000000000000000000000000000000000000000000000000000000000000000000000000000000000000000000000000000000000000000000000000000000000000000000000000000000000000000000000000000000000
0000000000000000000000f300000000c1c1c1c1c1c1c1c1c1c1c1c1c1c1c1c1000000000000000000000000000000000000000000000000000000000000000000000000000000000000000000000000000000000000000000000000000000000000000000000000000000000000000000000000000000000000000000000000
00c3d20000000000000000f30000c300e1c1c1c1c1c1c1c1c1c1c1c1c1c1c1e0000000000000000000000000000000000000000000000000000000000000000000000000000000000000000000000000000000000000000000000000000000000000000000000000000000000000000000000000000000000000000000000000
0000e200000000000000000000000000c1c1c1c1c1c1c1c1c1c1c1c1c1c1c1c1000000000000000000000000000000000000000000000000000000000000000000000000000000000000000000000000000000000000000000000000000000000000000000000000000000000000000000000000000000000000000000000000
0000f200000000000000000000000000c0c0c0c0d0c1c1c1c1c1c1d1c0c0c0c0000000000000000000000000000000000000000000000000000000000000000000000000000000000000000000000000000000000000000000000000000000000000000000000000000000000000000000000000000000000000000000000000
0000f200000000000000000000000000c0c0c0d0c1c1c1c1c1c1c1c1d1c0c0c0000000000000000000000000000000000000000000000000000000000000000000000000000000000000000000000000000000000000000000000000000000000000000000000000000000000000000000000000000000000000000000000000
0000f20000c300000000000000000000c0c0d0c1e1c1c1c1c1c1c1c1c1d1c0c0000000000000000000000000000000000000000000000000000000000000000000000000000000000000000000000000000000000000000000000000000000000000000000000000000000000000000000000000000000000000000000000000
00000000000000000000000000000000c1c1c1c1c1c1c1c1c1c1c1c1c1c1c1c1000000000000000000000000000000000000000000000000000000000000000000000000000000000000000000000000000000000000000000000000000000000000000000000000000000000000000000000000000000000000000000000000
